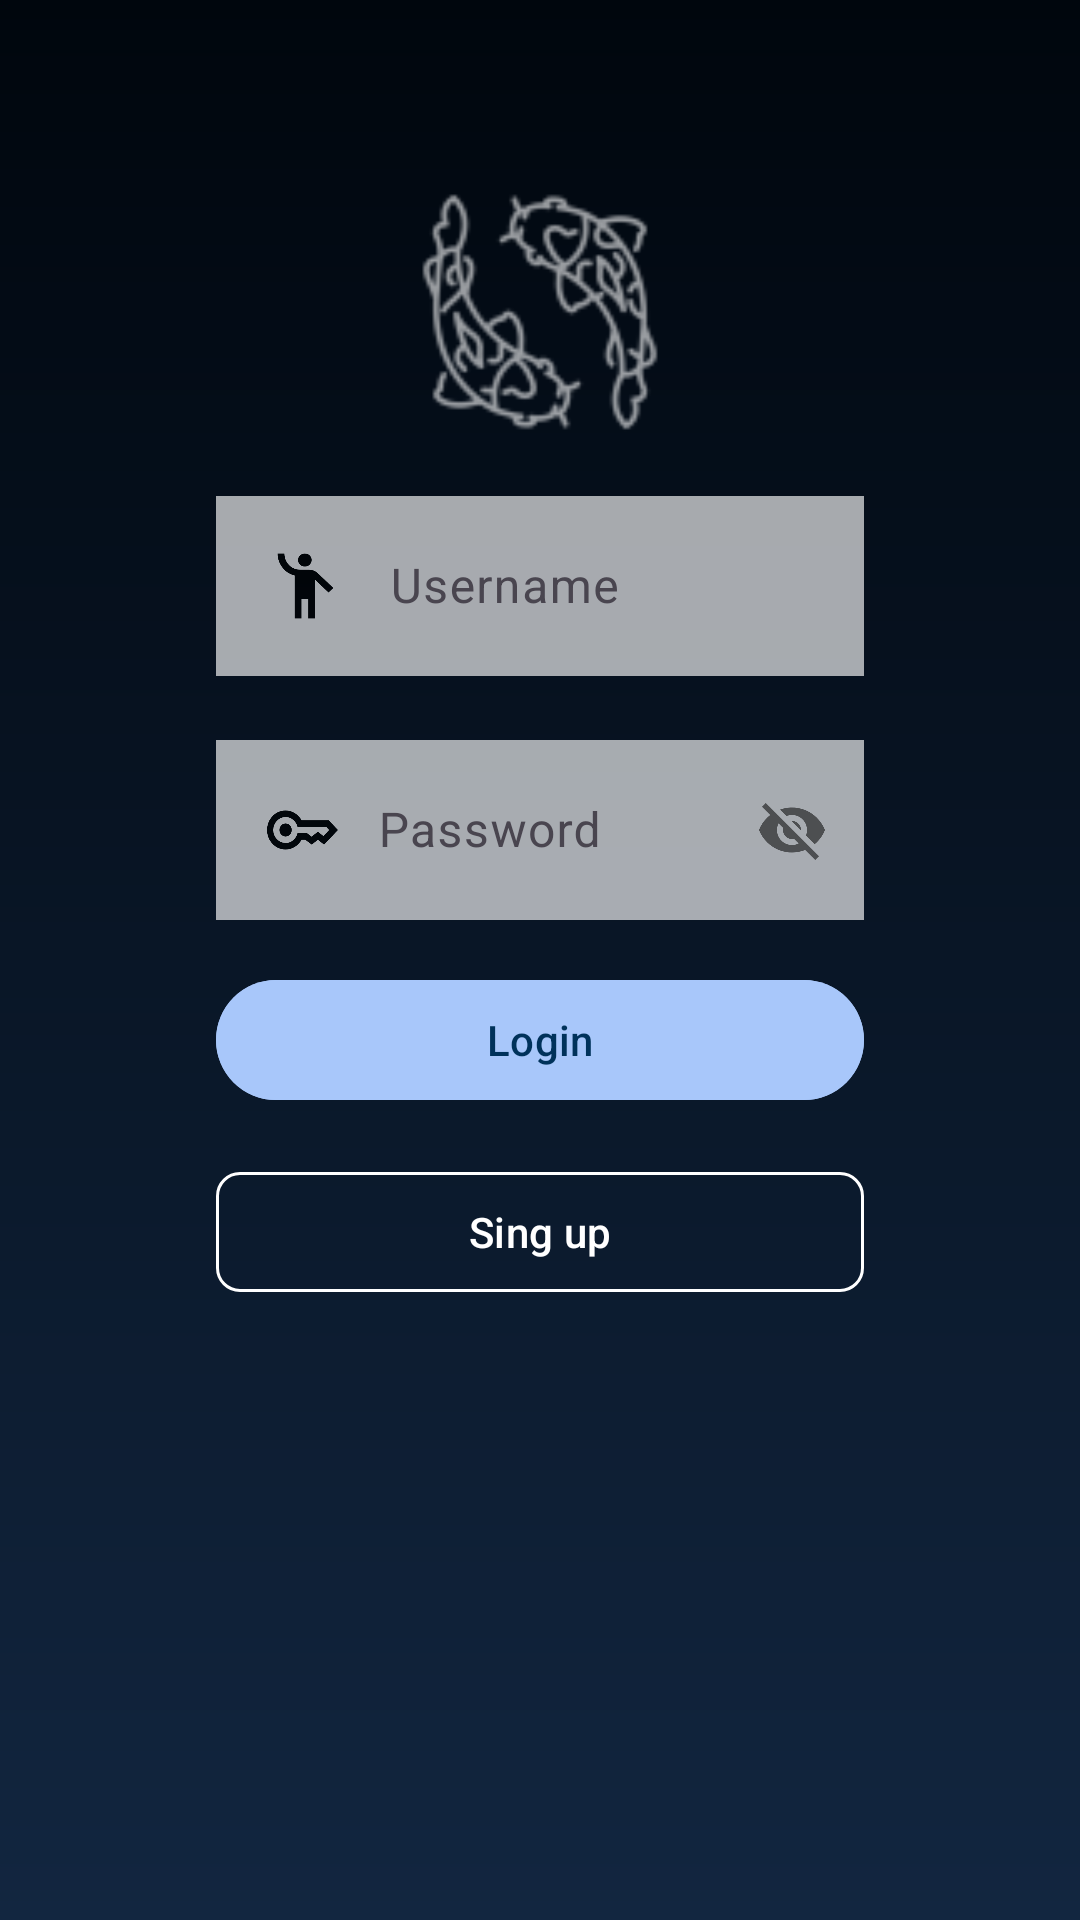

Reconstruct the res/layout file that produces this screen, plus the resources it refers to.
<!-- AndroidManifest.xml: application theme Theme.NiceStart -->
<!-- res/layout/activity_login.xml -->
<?xml version="1.0" encoding="utf-8"?>
<androidx.constraintlayout.widget.ConstraintLayout xmlns:android="http://schemas.android.com/apk/res/android"
    xmlns:app="http://schemas.android.com/apk/res-auto"
    xmlns:tools="http://schemas.android.com/tools"
    android:id="@+id/main"
    android:layout_width="match_parent"
    android:layout_height="match_parent"
    android:background="@drawable/gradient"
    android:paddingVertical="64dp"
    tools:context=".LoginActivity">

    <androidx.constraintlayout.widget.Guideline
        android:id="@+id/gd_login_start"
        android:layout_width="wrap_content"
        android:layout_height="wrap_content"
        android:orientation="vertical"
        app:layout_constraintGuide_percent="0.2" />

    <androidx.constraintlayout.widget.Guideline
        android:id="@+id/gd_login_end"
        android:layout_width="wrap_content"
        android:layout_height="wrap_content"
        android:orientation="vertical"
        app:layout_constraintGuide_percent="0.8" />

    <ImageView
        android:id="@+id/iv_login_logo"
        android:layout_width="80dp"
        android:layout_height="80dp"
        android:src="@drawable/ic_app_logo"
        app:layout_constraintEnd_toEndOf="parent"
        app:layout_constraintStart_toStartOf="parent"
        app:layout_constraintTop_toTopOf="parent"
        app:tint="@color/white" />

    <com.google.android.material.textfield.TextInputLayout
        android:id="@+id/til_login_user"
        android:layout_width="0dp"
        android:layout_height="wrap_content"
        android:layout_marginTop="16dp"
        app:layout_constraintEnd_toEndOf="@id/gd_login_end"
        app:layout_constraintStart_toStartOf="@id/gd_login_start"
        app:layout_constraintTop_toBottomOf="@id/iv_login_logo">

        <EditText
            android:id="@+id/et_login_user"
            android:layout_width="match_parent"
            android:layout_height="wrap_content"
            android:alpha="0.65"
            android:background="@color/white"
            android:drawableStart="@drawable/ic_user"
            android:hint="@string/et_login_user" />

    </com.google.android.material.textfield.TextInputLayout>

    <com.google.android.material.textfield.TextInputLayout
        android:id="@+id/til_login_password"
        android:layout_width="0dp"
        android:layout_height="wrap_content"
        android:layout_marginTop="16dp"
        app:layout_constraintEnd_toEndOf="@id/gd_login_end"
        app:layout_constraintStart_toStartOf="@id/gd_login_start"
        app:layout_constraintTop_toBottomOf="@id/til_login_user"
        app:passwordToggleEnabled="true">

        <EditText
            android:id="@+id/et_login_password"
            android:layout_width="match_parent"
            android:layout_height="wrap_content"
            android:alpha="0.65"
            android:background="@color/white"
            android:drawableStart="@drawable/ic_password"
            android:hint="@string/et_login_password" />

    </com.google.android.material.textfield.TextInputLayout>

    <com.google.android.material.button.MaterialButton
        android:id="@+id/btn_login_login"
        android:layout_width="0dp"
        android:layout_height="wrap_content"
        android:layout_marginTop="16dp"
        android:backgroundTint="@color/buttoncustom"
        android:text="@string/btn_login_login"
        android:textColor="@color/color_accent_text"
        app:layout_constraintEnd_toEndOf="@id/gd_login_end"
        app:layout_constraintStart_toStartOf="@id/gd_login_start"
        app:layout_constraintTop_toBottomOf="@id/til_login_password" />

    <com.google.android.material.button.MaterialButton
        android:id="@+id/btn_login_singup"
        style="@style/ButtonOutline"
        android:layout_marginTop="16dp"
        android:text="@string/btn_login_singup"
        app:layout_constraintEnd_toEndOf="@id/gd_login_end"
        app:layout_constraintStart_toStartOf="@id/gd_login_start"
        app:layout_constraintTop_toBottomOf="@id/btn_login_login" />

</androidx.constraintlayout.widget.ConstraintLayout>
<!-- resources referenced by this layout -->
<resources>
  <color name="color_accent_text">#00325A</color>
  <color name="white">#FFFFFFFF</color>
  <!-- drawable gradient (drawable) -->
  <?xml version="1.0" encoding="utf-8"?>
  <shape xmlns:android="http://schemas.android.com/apk/res/android"
      android:shape="rectangle">
      <gradient
          android:angle="270"
          android:endColor="@color/color_surface"
          android:startColor="@color/color_background"/>
  
  
  </shape>
  <!-- drawable ic_app_logo: png bitmap (drawable-hdpi, 1738 bytes) -->
  <!-- drawable ic_password (drawable) -->
  <vector xmlns:android="http://schemas.android.com/apk/res/android" android:height="26dp" android:tint="#000000" android:viewportHeight="960" android:viewportWidth="1480" android:width="38dp">
        
      <path android:fillColor="@android:color/white" android:pathData="M280,560Q247,560 223.5,536.5Q200,513 200,480Q200,447 223.5,423.5Q247,400 280,400Q313,400 336.5,423.5Q360,447 360,480Q360,513 336.5,536.5Q313,560 280,560ZM280,720Q180,720 110,650Q40,580 40,480Q40,380 110,310Q180,240 280,240Q347,240 401.5,273Q456,306 488,360L840,360L960,480L780,660L700,600L620,660L535,600L488,600Q456,654 401.5,687Q347,720 280,720ZM280,640Q336,640 378.5,606Q421,572 435,520L560,520L618,561L700,500L771,555L846,480L806,440L435,440Q421,388 378.5,354Q336,320 280,320Q214,320 167,367Q120,414 120,480Q120,546 167,593Q214,640 280,640Z"/>
      
  </vector>
  <!-- drawable ic_user (drawable) -->
  <vector xmlns:android="http://schemas.android.com/apk/res/android" android:height="26dp" android:tint="#000000" android:viewportHeight="960" android:viewportWidth="1480" android:width="42dp">
        
      <path android:fillColor="@android:color/white" android:pathData="M360,880L360,351Q269,327 214.5,250.5Q160,174 160,80L240,80Q240,163 293.5,221.5Q347,280 430,280L530,280Q560,280 586,291Q612,302 633,323L814,504L758,560L600,402L600,880L520,880L520,640L440,640L440,880L360,880ZM480,240Q447,240 423.5,216.5Q400,193 400,160Q400,127 423.5,103.5Q447,80 480,80Q513,80 536.5,103.5Q560,127 560,160Q560,193 536.5,216.5Q513,240 480,240Z"/>
      
  </vector>
  <string name="btn_login_login">Login</string>
  <string name="btn_login_singup">Sing up</string>
  <string name="et_login_password">Password</string>
  <string name="et_login_user">Username</string>
  <style name="ButtonOutline" parent="Widget.Material3.Button.OutlinedButton">
          <item name="android:layout_width">0dp</item>
          <item name="android:layout_height">wrap_content</item>
          <item name="strokeColor">@android:color/white</item>
          <item name="cornerRadius">8dp</item>
          <item name="strokeWidth">1dp</item>
          <item name="android:textColor">@color/white</item>
      </style>
  <style name="Theme.NiceStart" parent="Base.Theme.NiceStart" />
  <color name="color_surface">#122640</color>
  <color name="color_background">#00060D</color>
  <style name="Base.Theme.NiceStart" parent="Theme.Material3.DayNight.NoActionBar">
          
          
      </style>
</resources>
